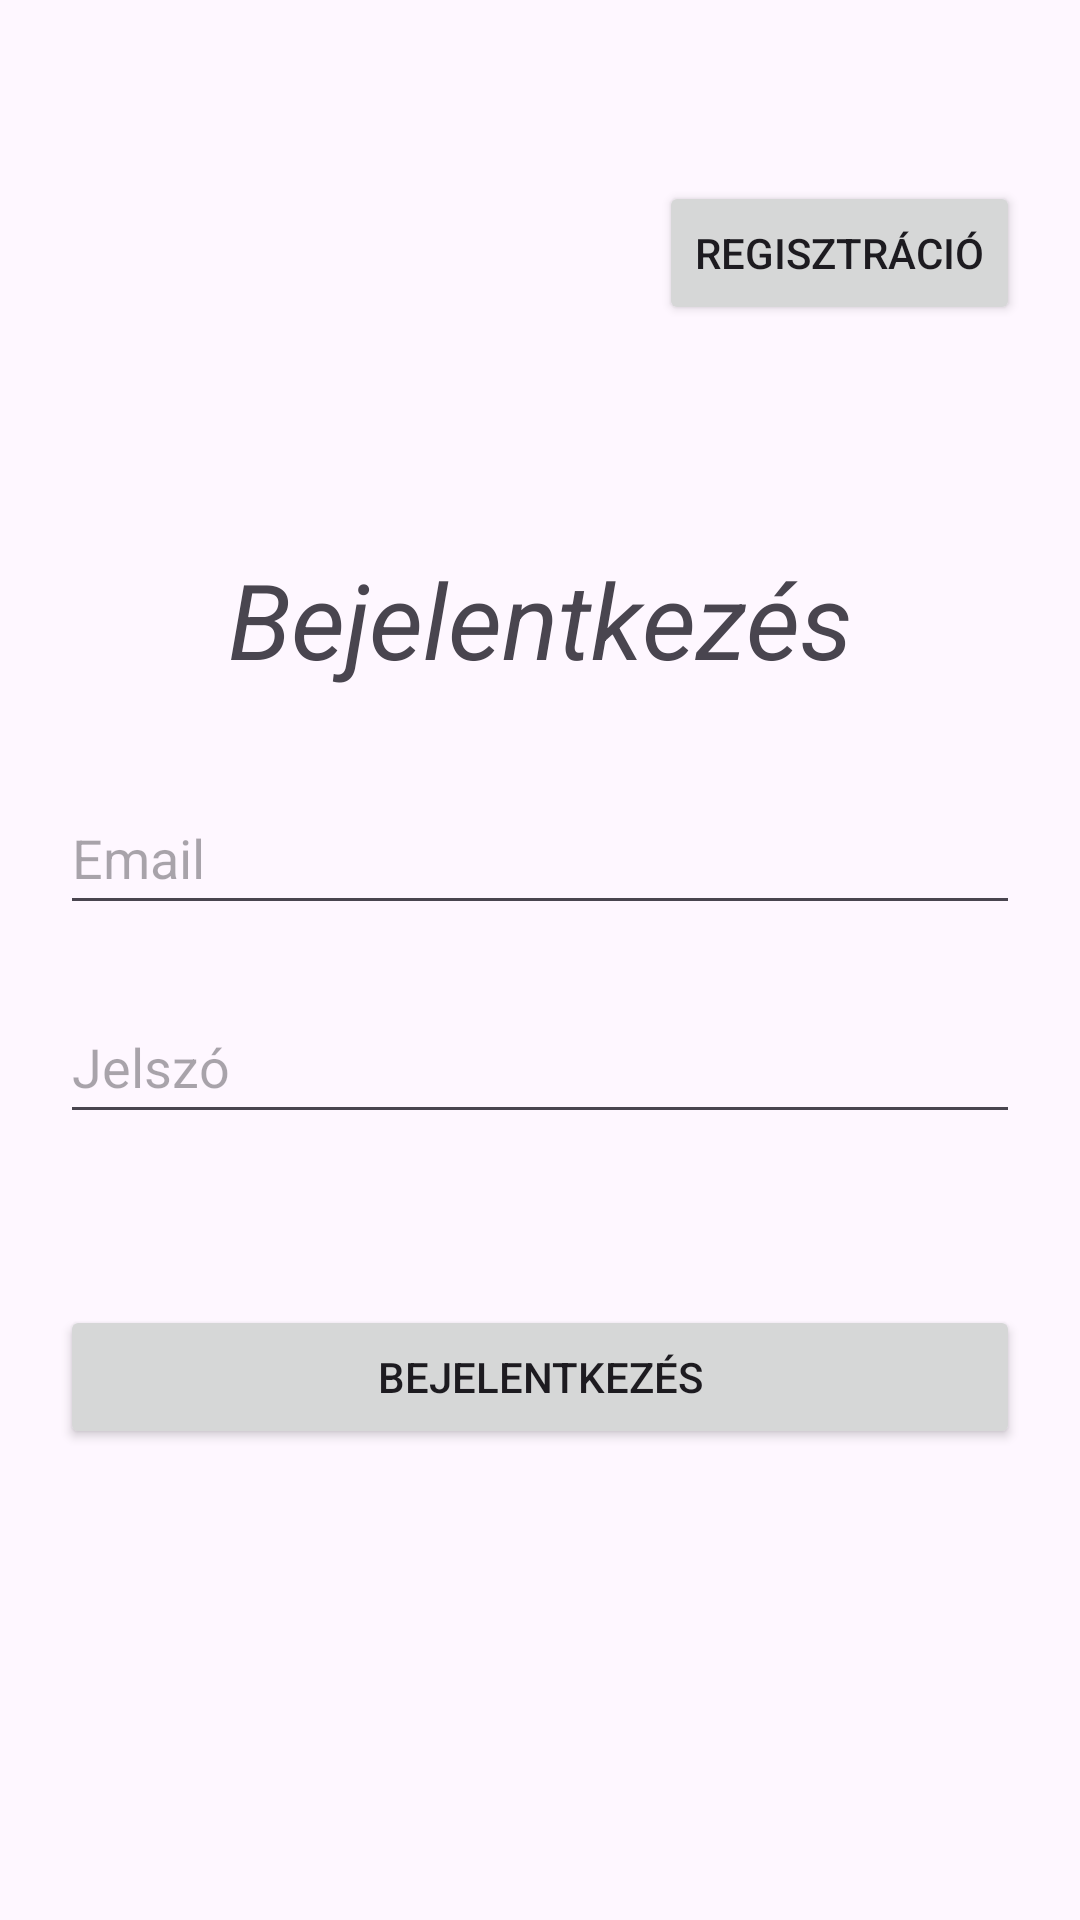

Produce the Android XML layout that renders to this screen, including the resource entries it uses.
<!-- AndroidManifest.xml: application theme Theme.Szonyeg -->
<!-- res/layout/activity_main.xml -->
<?xml version="1.0" encoding="utf-8"?>
<androidx.constraintlayout.widget.ConstraintLayout xmlns:android="http://schemas.android.com/apk/res/android"
    xmlns:app="http://schemas.android.com/apk/res-auto"
    xmlns:tools="http://schemas.android.com/tools"
    android:layout_width="match_parent"
    android:layout_height="match_parent"
    tools:context=".MainActivity"
    android:scrollbars="vertical">

    <EditText
        android:id="@+id/editTextFelhasznaloNev"
        android:layout_width="match_parent"
        android:layout_height="wrap_content"
        android:layout_marginTop="16dp"
        android:layout_marginRight="@dimen/szelek"
        android:layout_marginLeft="@dimen/szelek"
        android:ems="12"
        android:hint="@string/email"
        android:inputType="textEmailAddress"
        android:minHeight="@dimen/minMag"
        app:layout_constraintBottom_toBottomOf="parent"
        app:layout_constraintTop_toTopOf="parent"
        app:layout_constraintVertical_bias="0.424"
        tools:layout_editor_absoluteX="0dp" />

    <TextView
        android:id="@+id/textViewBej"
        android:layout_width="match_parent"
        android:layout_height="wrap_content"
        android:layout_marginRight="@dimen/szelek"
        android:layout_marginLeft="@dimen/szelek"
        android:text="@string/bejelentkezes"
        android:textAlignment="center"
        android:textSize="@dimen/betumeret"
        android:textStyle="italic"
        app:layout_constraintBottom_toTopOf="@+id/editTextFelhasznaloNev"
        app:layout_constraintTop_toTopOf="parent"
        app:layout_constraintVertical_bias="0.857"
        tools:layout_editor_absoluteX="0dp" />

    <EditText
        android:id="@+id/editTextJelszo"
        android:layout_width="match_parent"
        android:layout_height="wrap_content"
        android:layout_marginBottom="160dp"
        android:layout_marginRight="@dimen/szelek"
        android:layout_marginLeft="@dimen/szelek"
        android:ems="12"
        android:hint="@string/jelszo"
        android:inputType="textPassword"
        android:minHeight="@dimen/minMag"
        app:layout_constraintBottom_toBottomOf="parent"
        app:layout_constraintTop_toBottomOf="@+id/editTextFelhasznaloNev"
        app:layout_constraintVertical_bias="0.176"
        tools:layout_editor_absoluteX="16dp" />

    <Button
        android:id="@+id/bejelentkezesGomb"
        android:layout_width="0dp"
        android:layout_height="wrap_content"
        android:layout_marginTop="57dp"
        android:layout_marginRight="@dimen/szelek"
        android:layout_marginLeft="@dimen/szelek"
        android:text="@string/bejelentkezes"
        android:onClick="bejelentkezni"
        app:layout_constraintBottom_toBottomOf="parent"
        app:layout_constraintEnd_toEndOf="parent"
        app:layout_constraintHorizontal_bias="1.0"
        app:layout_constraintStart_toStartOf="parent"
        app:layout_constraintTop_toBottomOf="@+id/editTextJelszo"
        app:layout_constraintVertical_bias="0.0" />

    <Button
        android:id="@+id/regisztracioGomb"
        android:layout_width="wrap_content"
        android:layout_height="wrap_content"
        android:layout_marginEnd="@dimen/szelek"
        android:layout_marginBottom="152dp"
        android:onClick="regisztralni"
        android:text="@string/regisztracio"
        app:layout_constraintBottom_toBottomOf="parent"
        app:layout_constraintBottom_toTopOf="@+id/editTextFelhasznaloNev"
        app:layout_constraintEnd_toEndOf="parent"
        app:layout_constraintHorizontal_bias="1.0"
        app:layout_constraintStart_toStartOf="parent" />
</androidx.constraintlayout.widget.ConstraintLayout>
<!-- resources referenced by this layout -->
<resources>
  <dimen name="betumeret">35sp</dimen>
  <dimen name="minMag">48dp</dimen>
  <dimen name="szelek">20dp</dimen>
  <string name="bejelentkezes">Bejelentkezés</string>
  <string name="email">Email</string>
  <string name="jelszo">Jelszó</string>
  <string name="regisztracio">Regisztráció</string>
  <style name="Theme.Szonyeg" parent="Base.Theme.Szonyeg" />
  <style name="Base.Theme.Szonyeg" parent="Theme.Material3.DayNight.NoActionBar">
          
          
      </style>
</resources>
